Run: headless pygame with SDL's dummy video driver; simulated clock (each Clock.tick advances the game by its frame time, no real sleeping); random seed 0; keys injected as events and as key.get_pressed() state; no mouse input.
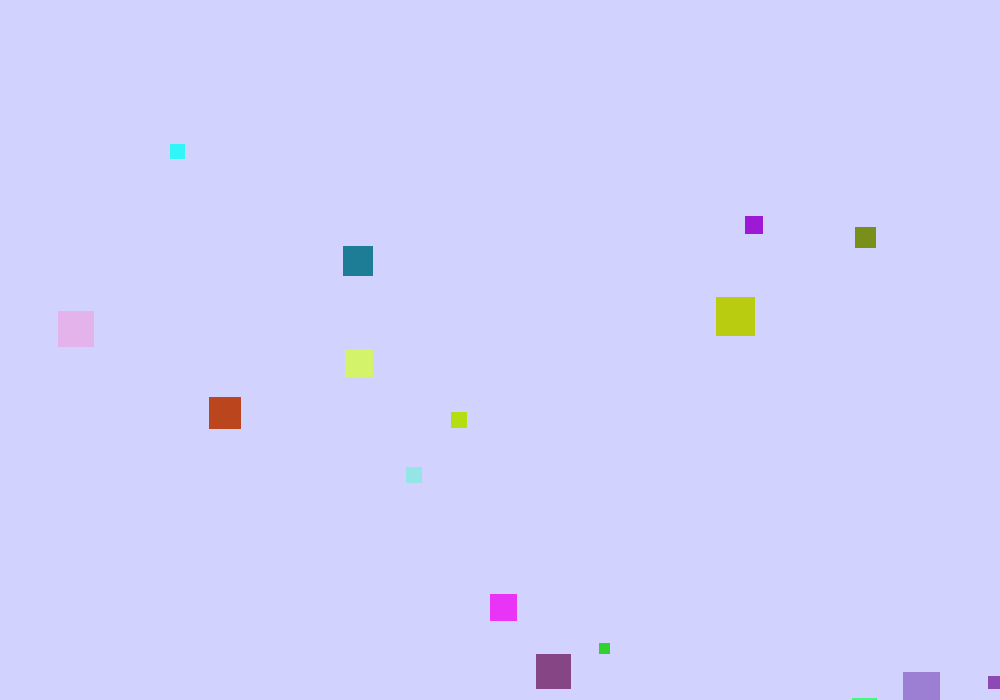
Frame 1 of 4 · flips 1–60 · no input
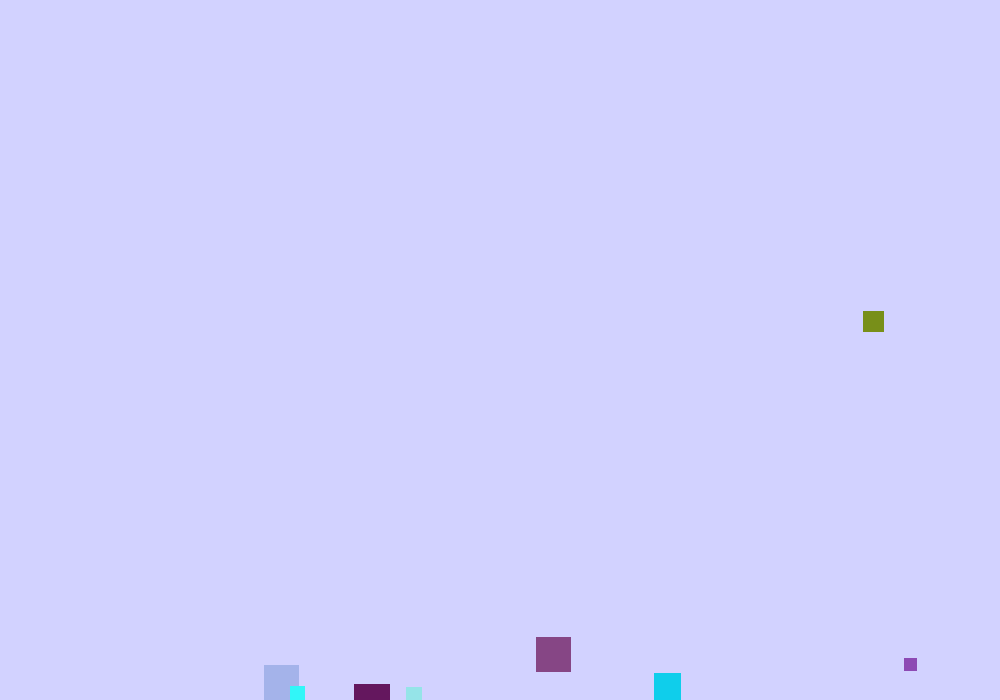
Frame 2 of 4 · flips 61–180 · tapped SPACE, RETURN · held RIGHT (→), D
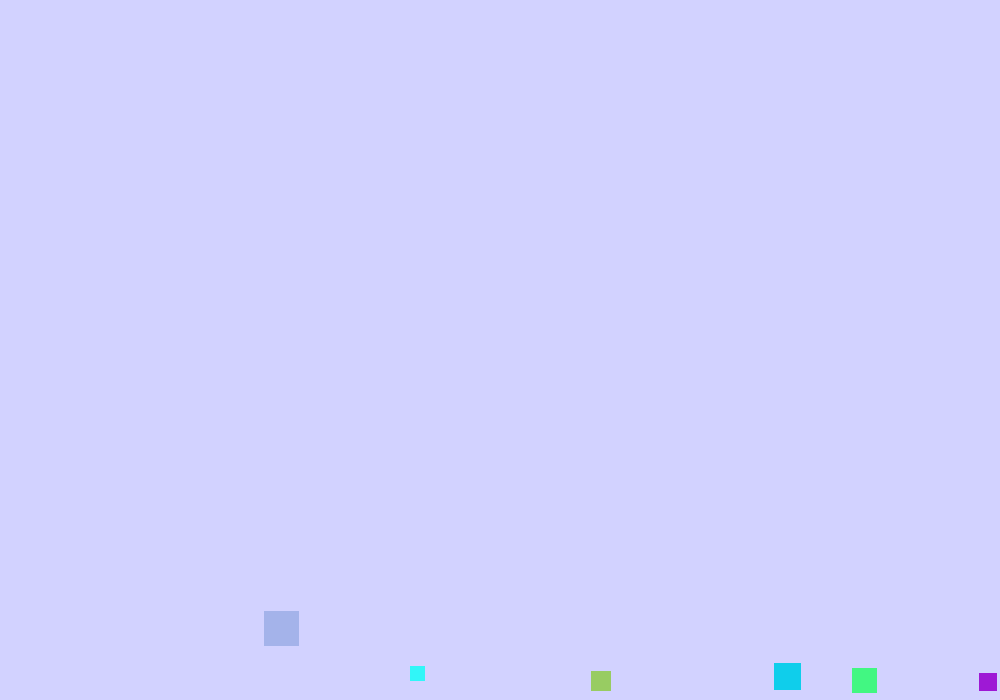
Frame 3 of 4 · flips 181–300 · held DOWN (↓), S
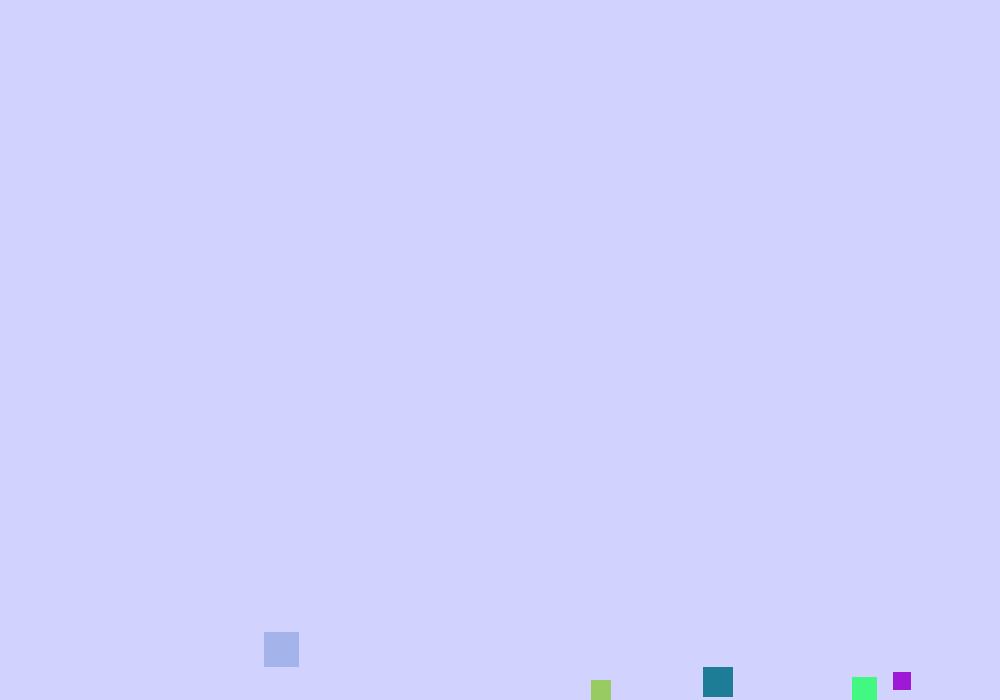
Frame 4 of 4 · flips 301–420 · held LEFT (←), A, UP (↑), W

The pygame program that drew these frames:

import pygame, sys, random, math

class Rectangelen(pygame.sprite.Sprite):
    def __init__(self, pos_x,pos_y, rel_x,rel_y, R,G,B, sidelength):
        super().__init__()
        self.image = pygame.Surface((sidelength,sidelength))
        self.image.fill((R,G,B))
        self.rect = self.image.get_rect()
        self.rect.center = [pos_x,pos_y]
        self.rel_x = rel_x
        self.rel_y = rel_y

    def collide(self, spriteGroup):
        collided_sprites = pygame.sprite.spritecollide(self, spriteGroup, False)
        for sprite in collided_sprites:
            if sprite != self:
                if pygame.sprite.collide_rect(self, sprite):
                    if self.rect.right >= sprite.rect.left and self.rel_x > 0:
                        self.rel_x *= -1
                    if self.rect.left <= sprite.rect.right and self.rel_x < 0:
                        self.rel_x *= -1
                    if self.rect.bottom >= sprite.rect.top and self.rel_y > 0:
                        self.rel_y *= -1
                    if self.rect.top <= sprite.rect.bottom and self.rel_y < 0:
                        self.rel_y *= -1

    def update(self):
        self.rect.x += self.rel_x
        self.rect.y += self.rel_y

        self.rel_y += 2

        if self.rect.right >= screen_width and self.rel_x > 0:
            self.rel_x *= -1 
        elif self.rect.top <= 0 and self.rel_y < 0:
            self.rel_y *= -1
        if self.rect.left <= 0 and self.rel_x < 0:
            self.rel_x *= -1 
        if self.rect.bottom >= screen_height and self.rel_y > 0:
            self.rel_y *= -0.9

        # collisions with each other

    

        #if abs(other_rect.top - moving_rect.bottom) < 10 and moving_y > 0 and other_y < 0:
        




""" def bouncing_rect():

    global moving_x, moving_y, other_x, other_y

    pygame.draw.rect(screen, (210,255,210), moving_rect)
    pygame.draw.rect(screen,(255,210,210),other_rect)
    moving_rect.x += moving_x
    moving_rect.y += moving_y
    other_rect.x += other_x
    other_rect.y += other_y

    if moving_rect.right >= screen_width or moving_rect.left <= 0:
        moving_x *= -1 
    if moving_rect.top <= 0 or moving_rect.bottom >= screen_height:
        moving_y *= -1
    if other_rect.right >= screen_width or other_rect.left <= 0:
        other_x *= -1 
    if other_rect.top <= 0 or other_rect.bottom >= screen_height:
        other_y *= -1

    # collision with each other

    if moving_rect.colliderect(other_rect):
        if abs(other_rect.top - moving_rect.bottom) < 10 and moving_y > 0 and other_y < 0:
            moving_y *= -1
            other_y *= -1
        if abs(other_rect.bottom - moving_rect.top) < 10 and moving_y < 0 and other_y < 0:
            moving_y *= -1
            other_y *= -1
        if abs(other_rect.right - moving_rect.left) < 10 and moving_x < 0 and other_x > 0:
            moving_x *= -1
            other_x *= -1
        if abs(other_rect.left - moving_rect.right) < 10 and moving_x > 0 and other_x < 0:
            moving_x *= -1
            other_x *= -1 """
        
pygame.init()
clock = pygame.time.Clock()

screen_width = 1000
screen_height = 700
screen = pygame.display.set_mode((screen_width,screen_height))



Rectangelen_group = pygame.sprite.Group()
for kvad in range(30):
    new_rect = Rectangelen(random.randrange(0,screen_width), random.randrange(0,screen_height),random.randrange(-3,3),random.randrange(-3,3)\
                           ,random.randrange(0,255),random.randrange(0,255),random.randrange(0,255),random.randrange(10,40))
    Rectangelen_group.add(new_rect)

while True:
    for event in pygame.event.get():
        if event.type == pygame.QUIT:
            pygame.quit()
            sys.exit()



    screen.fill((210,210,255))

    for kvad in Rectangelen_group:
        kvad.collide(Rectangelen_group)

    Rectangelen_group.draw(screen)
    Rectangelen_group.update()

    pygame.display.flip()

    clock.tick(60)

    
